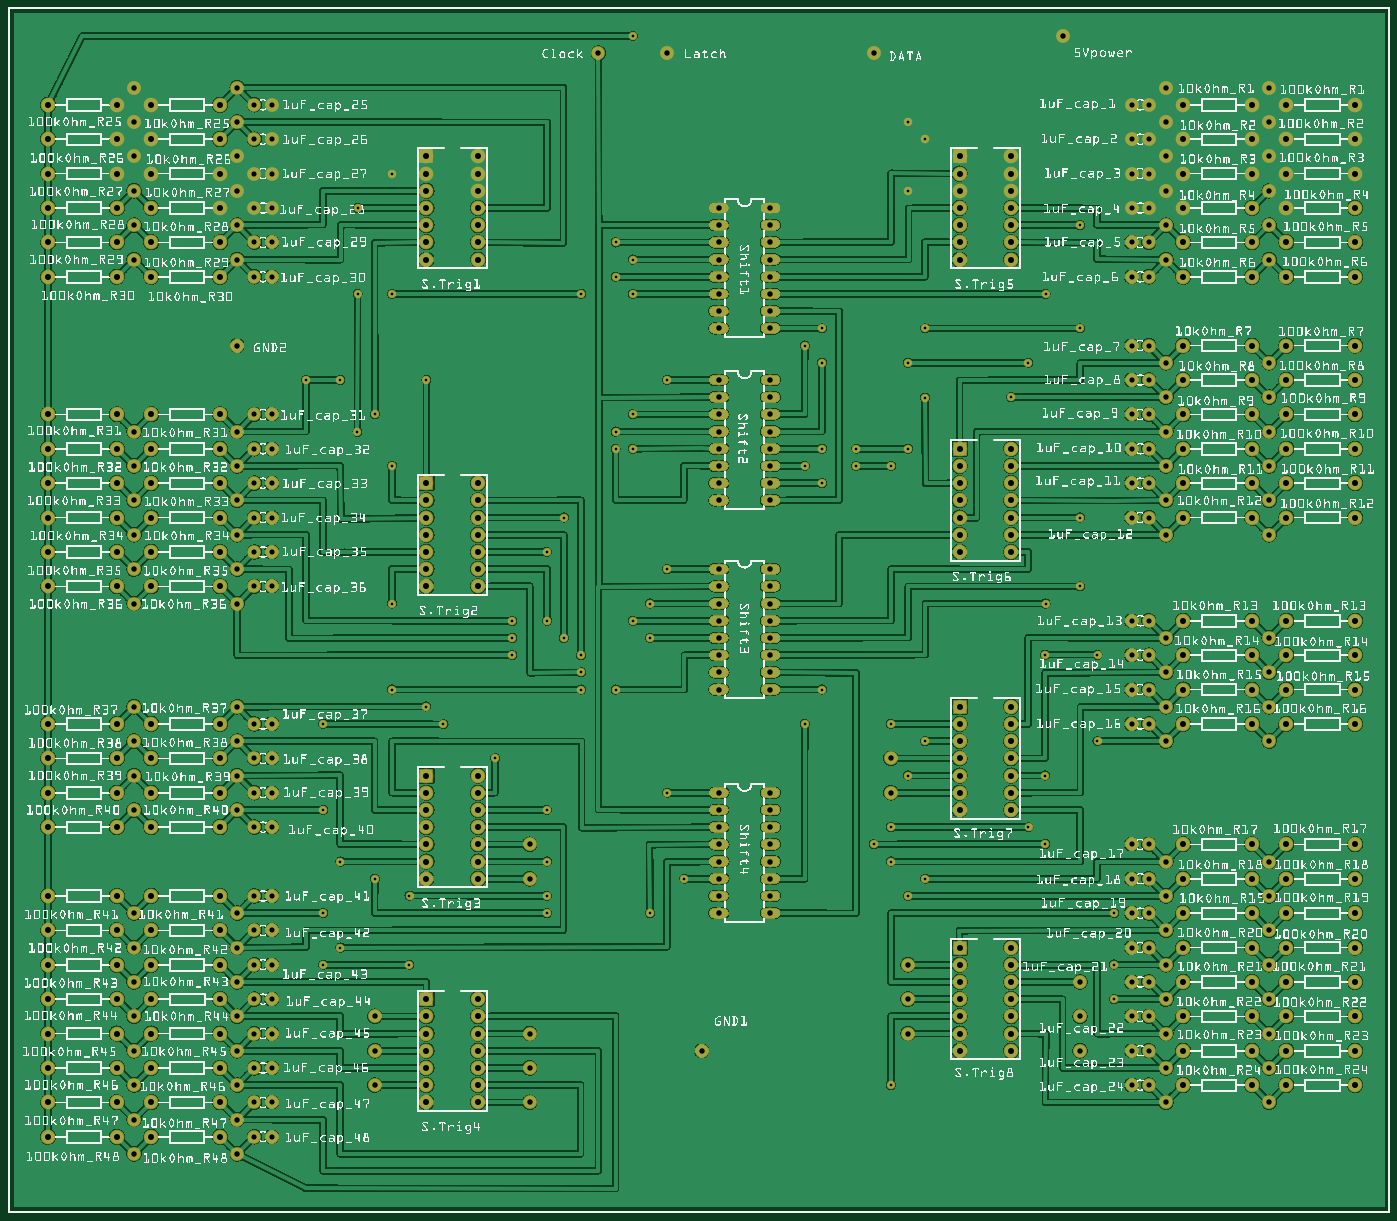
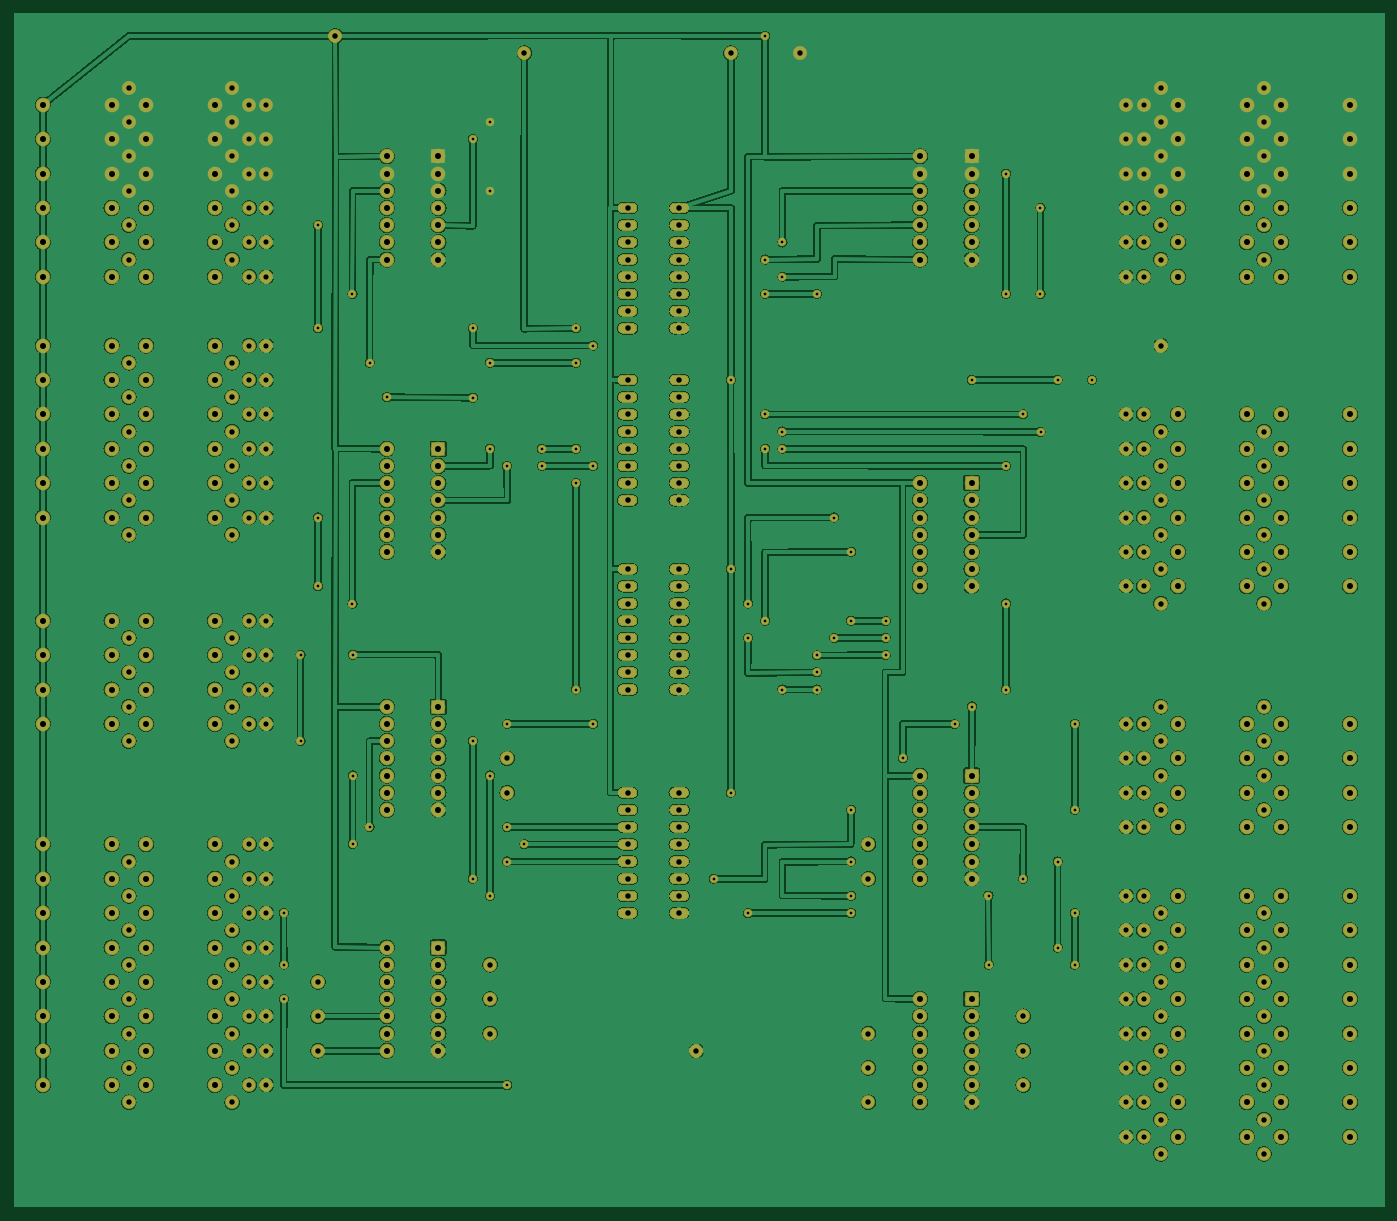
Circuit board: 6 layer files. Board 202.4 x 176.4 mm.
- bottom_copper: stereotaxic wiring v2 - gerber_copperBottom.gbl (3140799 bytes)
- top_copper: stereotaxic wiring v2 - gerber_copperTop.gtl (2969813 bytes)
- drill: stereotaxic wiring v2 - gerber_drill.txt (10429 bytes)
- bottom_mask: stereotaxic wiring v2 - gerber_maskBottom.gbs (171932 bytes)
- top_mask: stereotaxic wiring v2 - gerber_maskTop.gts (172892 bytes)
- top_silk: stereotaxic wiring v2 - gerber_silkTop.gto (3791255 bytes)

=== bottom_copper: stereotaxic wiring v2 - gerber_copperBottom.gbl (3140799 bytes, source omitted) ===
=== top_copper: stereotaxic wiring v2 - gerber_copperTop.gtl (2969813 bytes, source omitted) ===
=== drill: stereotaxic wiring v2 - gerber_drill.txt (10429 bytes, source omitted) ===
=== bottom_mask: stereotaxic wiring v2 - gerber_maskBottom.gbs (171932 bytes, source omitted) ===
=== top_mask: stereotaxic wiring v2 - gerber_maskTop.gts (172892 bytes, source omitted) ===
=== top_silk: stereotaxic wiring v2 - gerber_silkTop.gto (3791255 bytes, source omitted) ===
